Run: headless pygame with SDL's dummy video driver; simulated clock (each Clock.tick advances the game by its frame time, no real sleeping); random seed 0; keys injected as events and as key.get_pressed() state; no mouse input.
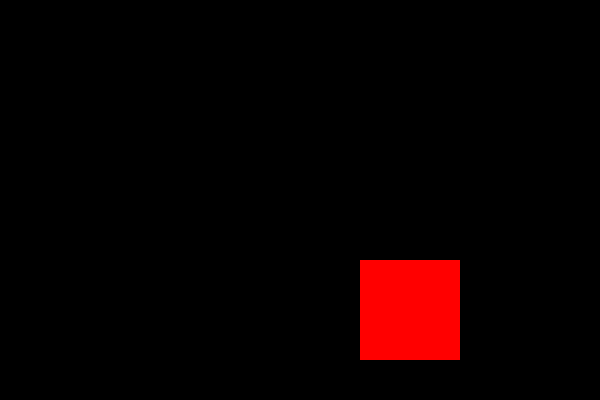
Frame 1 of 4 · flips 1–60 · no input
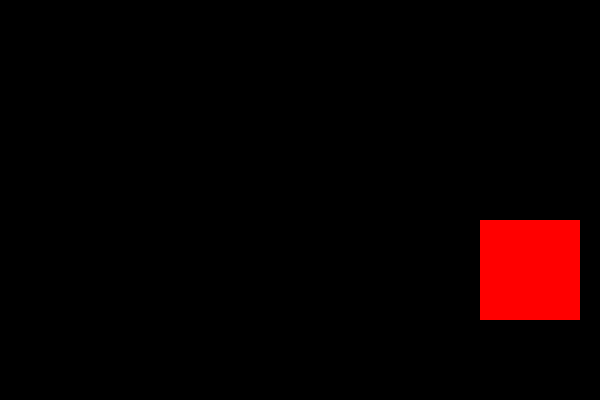
Frame 2 of 4 · flips 61–180 · tapped SPACE, RETURN · held RIGHT (→), D
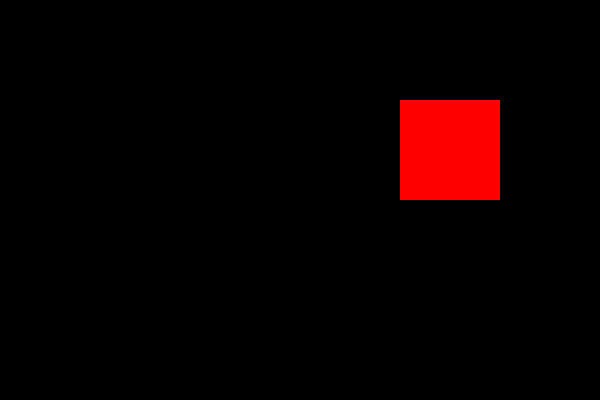
Frame 3 of 4 · flips 181–300 · held DOWN (↓), S
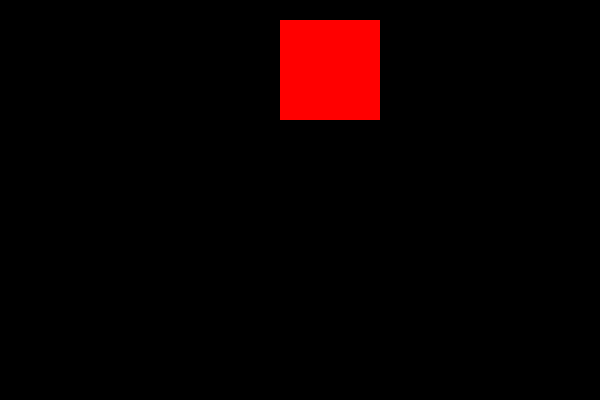
Frame 4 of 4 · flips 301–420 · held LEFT (←), A, UP (↑), W

The pygame program that drew these frames:

# Add some text to your game

# This problem builds off of bouncingrect.py

# Add some text to the screen. You can either:
# - draw the text to a specified coordinate OR
# - blit the text onto the bouncing rectangle.

import pygame
import time  # not necessary, but used for frame cap

pygame.init()  # initialize pygame module

SCREEN_SIZE = (600, 400)
RECT_SIZE = (100, 100)
RED = (255, 0, 0)
BLACK = (0, 0, 0)
momentum = [1, 1]  # (down and right)

window = pygame.display.set_mode(SCREEN_SIZE)
running = True

# start the rectangle in the middle of the screen
x = SCREEN_SIZE[0] // 2
y = SCREEN_SIZE[1] // 2

while running:
    # if the rectangle collided with the left or right side
    # of the screen
    if x + RECT_SIZE[0] >= SCREEN_SIZE[0] or x <= 0:
        momentum[0] = -momentum[0]
    # if the rectangle collided with the top or bottom
    # of the screen
    if y + RECT_SIZE[1] >= SCREEN_SIZE[1] or y <= 0:
        momentum[1] = -momentum[1]

    # add the speed to the current x and y to get the
    # new x and y
    x += momentum[0]
    y += momentum[1]

    window.fill(BLACK)  # 'erase' the previous frame
    pygame.draw.rect(window, RED, (x, y, RECT_SIZE[0], RECT_SIZE[1]))

    # Your code here.

    pygame.display.update()  # update the display

    for event in pygame.event.get():
        if event.type == pygame.QUIT:
            running = False
    time.sleep(0.01)  # frame cap to make the rectangle more visible

pygame.quit()  # deactivate the pygame module
